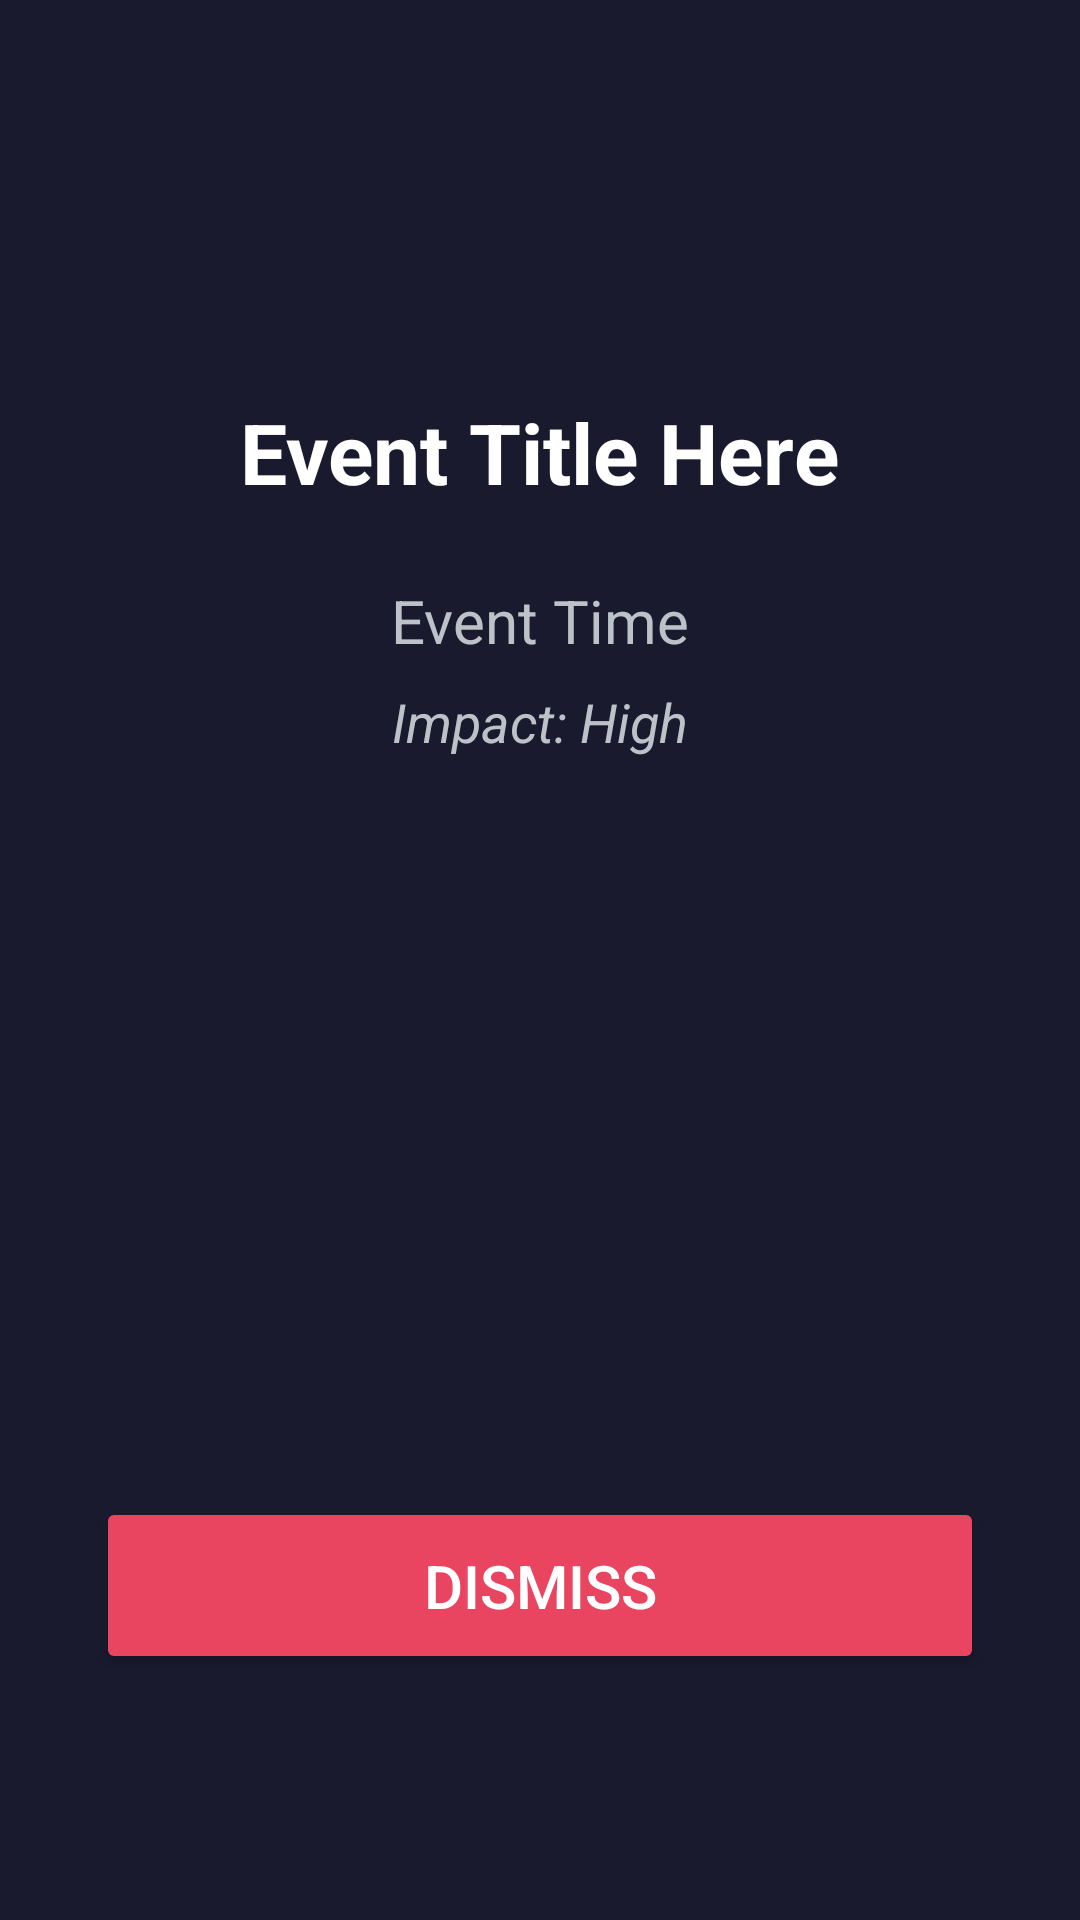

This screen was rendered from an Android layout file. Write that file and the resources it references.
<!-- AndroidManifest.xml: application theme Theme.ForexEventAlarm -->
<!-- res/layout/activity_alarm.xml -->
<?xml version="1.0" encoding="utf-8"?>
<RelativeLayout xmlns:android="http://schemas.android.com/apk/res/android"
    xmlns:tools="http://schemas.android.com/tools"
    android:layout_width="match_parent"
    android:layout_height="match_parent"
    android:background="#1A1A2E"
    android:padding="32dp"
    tools:context=".AlarmActivity">

    <TextView
        android:id="@+id/tv_event_title"
        android:layout_width="wrap_content"
        android:layout_height="wrap_content"
        android:layout_centerHorizontal="true"
        android:layout_marginTop="100dp"
        android:gravity="center"
        android:text="Event Title Here"
        android:textAlignment="center"
        android:textColor="@android:color/white"
        android:textSize="28sp"
        android:textStyle="bold" />

    <LinearLayout
        android:layout_width="wrap_content"
        android:layout_height="wrap_content"
        android:layout_below="@id/tv_event_title"
        android:layout_centerHorizontal="true"
        android:layout_marginTop="24dp"
        android:gravity="center"
        android:orientation="vertical">

        <TextView
            android:id="@+id/tv_event_time"
            android:layout_width="wrap_content"
            android:layout_height="wrap_content"
            android:text="Event Time"
            android:textColor="#BCC2C8"
            android:textSize="20sp" />

        <TextView
            android:id="@+id/tv_event_impact"
            android:layout_width="wrap_content"
            android:layout_height="wrap_content"
            android:layout_marginTop="8dp"
            android:text="Impact: High"
            android:textColor="#BCC2C8"
            android:textSize="18sp"
            android:textStyle="italic"/>

    </LinearLayout>
    <Button
        android:id="@+id/btn_dismiss"
        android:layout_width="match_parent"
        android:layout_height="wrap_content"
        android:layout_alignParentBottom="true"
        android:layout_marginBottom="50dp"
        android:backgroundTint="#E94560"
        android:padding="16dp"
        android:text="Dismiss"
        android:textColor="@android:color/white"
        android:textSize="20sp" />

</RelativeLayout>
<!-- resources referenced by this layout -->
<resources>
  <style name="Theme.ForexEventAlarm" parent="Theme.MaterialComponents.DayNight.NoActionBar" />
</resources>
